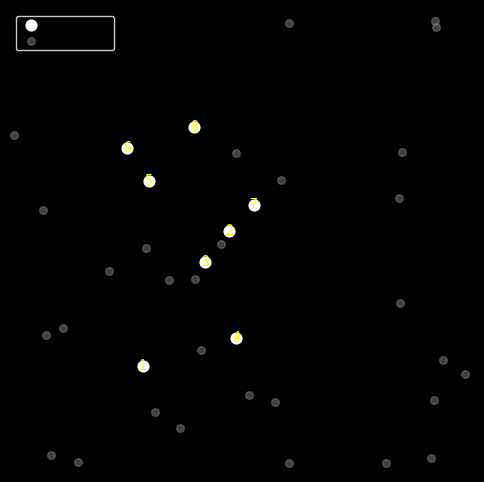

This figure's Python source: (Note: this script raises an exception after producing the figure.)
import matplotlib.pyplot as plt
import numpy as np
import random

# Function to generate random star field
def generate_star_pattern(name, num_stars=10, noise=20, save_path="patterns"):
    """
    Generate an image of a star pattern with optional noise.
    
    :param name: Name of the star pattern (e.g., Orion)
    :param num_stars: Number of stars in the pattern
    :param noise: Number of noise points (extra random stars)
    :param save_path: Directory to save the image
    """
    # Create figure
    fig, ax = plt.subplots(figsize=(6, 6), facecolor='black')
    
    # Star pattern coordinates (centered for simplicity)
    pattern_x = np.random.uniform(0.2, 0.8, num_stars)
    pattern_y = np.random.uniform(0.2, 0.8, num_stars)
    
    # Add noise (random stars in the background)
    noise_x = np.random.uniform(0, 1, noise)
    noise_y = np.random.uniform(0, 1, noise)
    
    # Plot the main star pattern
    ax.scatter(pattern_x, pattern_y, color='white', s=60, label=f'{name} Stars')
    
    # Add noise stars
    ax.scatter(noise_x, noise_y, color='gray', s=30, alpha=0.5, label='Noise Stars')
    
    # Annotate stars in the pattern
    for i, (x, y) in enumerate(zip(pattern_x, pattern_y)):
        ax.text(x, y, f"{i+1}", color="yellow", fontsize=10, ha='center', va='center')
    
    # Remove axes and set limits
    ax.set_xlim(0, 1)
    ax.set_ylim(0, 1)
    ax.axis('off')
    plt.legend(loc='upper left', fontsize=8, facecolor='black', edgecolor='white')
    
    # Save the figure
    plt.savefig(f"{save_path}/{name}.png", dpi=300, bbox_inches='tight', facecolor='black')
    plt.close()
    print(f"Star pattern '{name}' saved to {save_path}/{name}.png")

# Generate a few star patterns
patterns = ["Orion", "Cassiopeia", "BigDipper"]
for pattern in patterns:
    generate_star_pattern(name=pattern, num_stars=8, noise=30)
